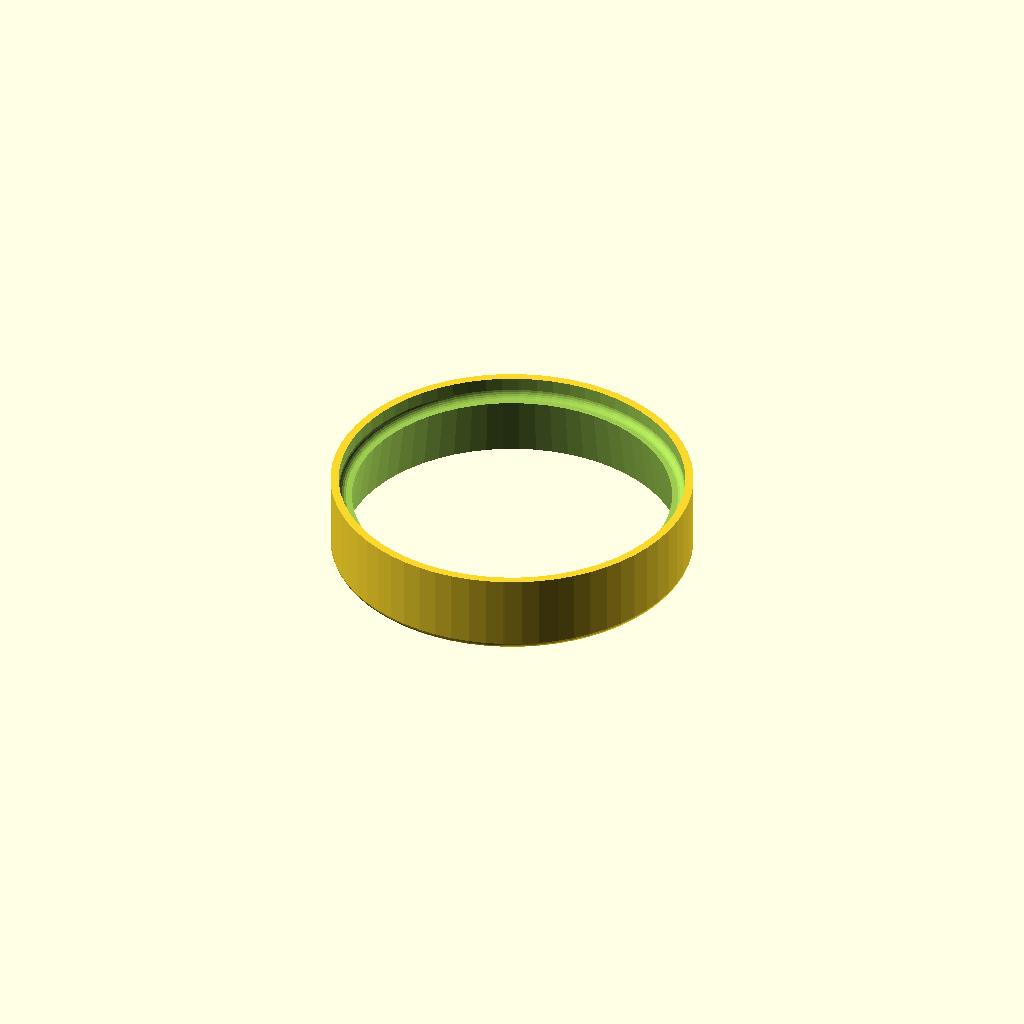
Cell 1: rendered with the file's own defaults.
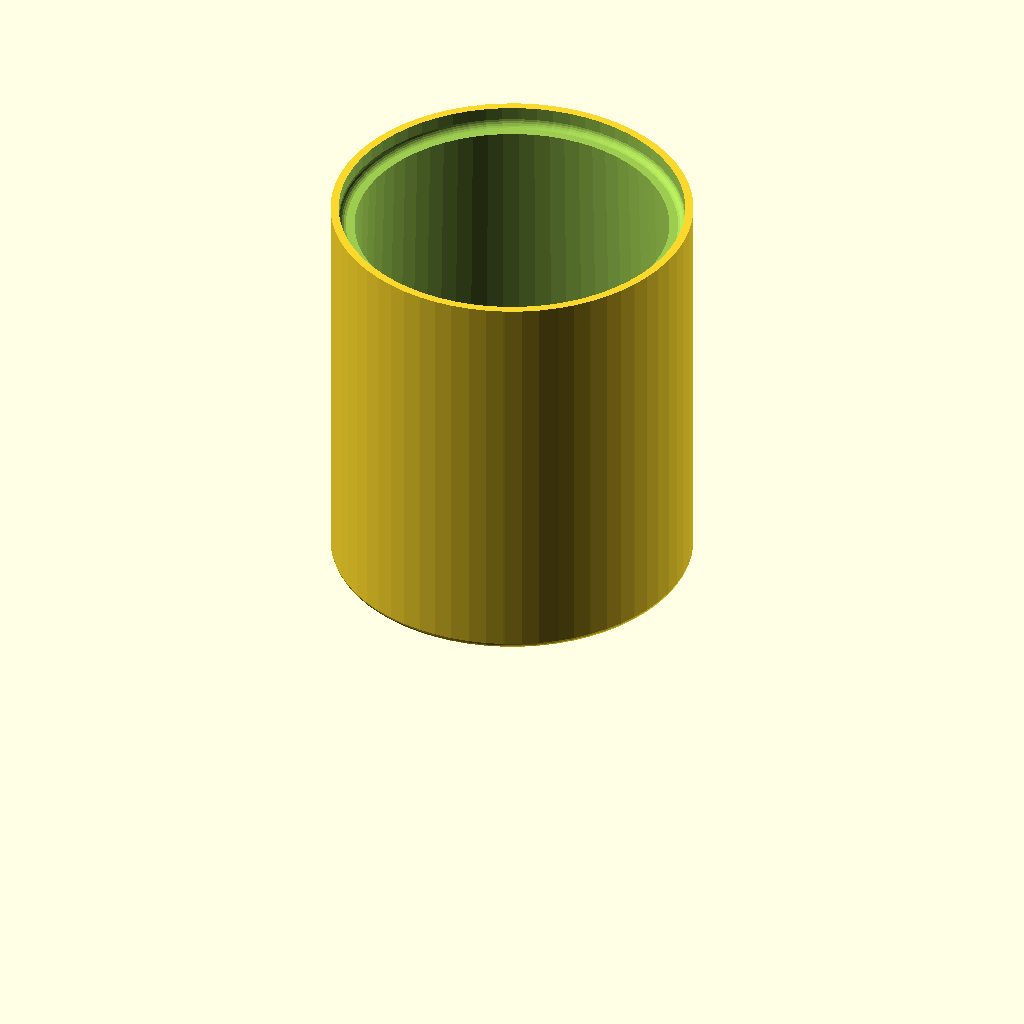
Cell 2: the same model with base_height = 100.
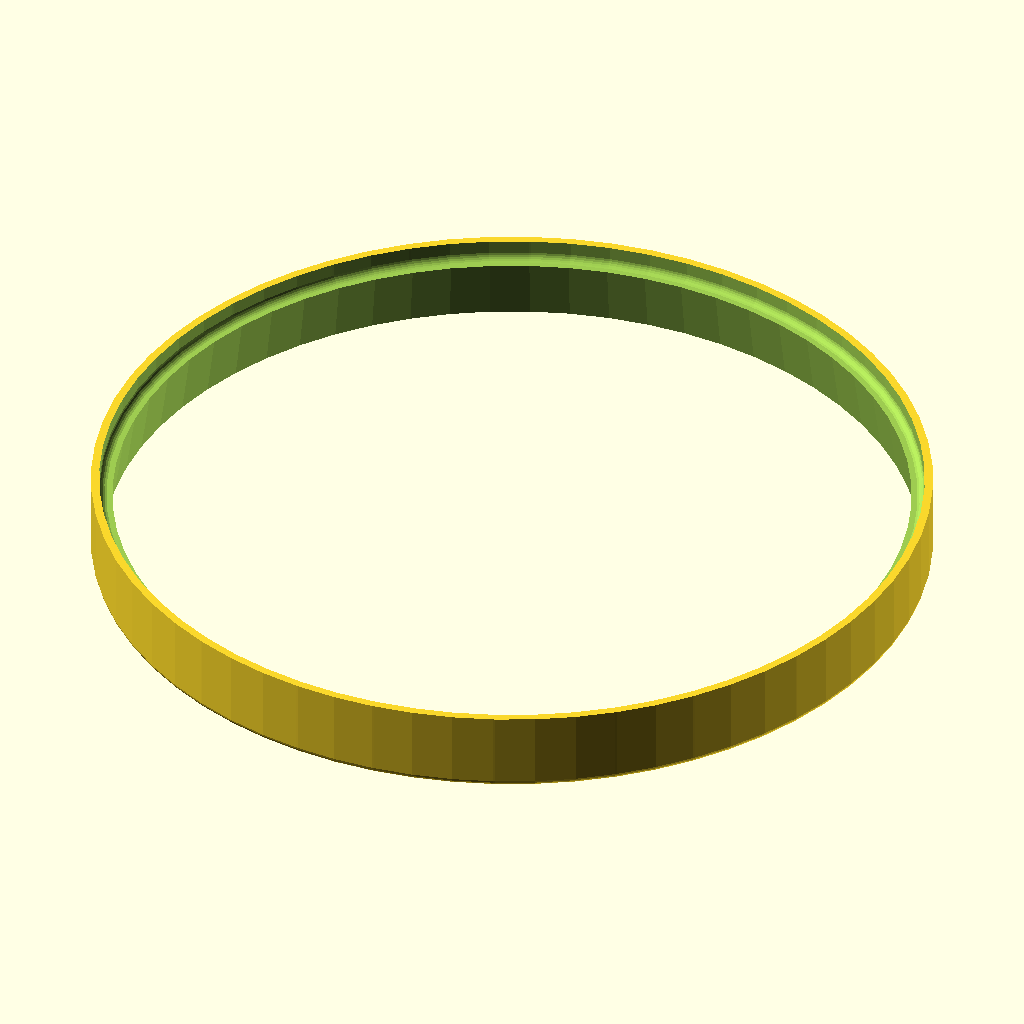
Cell 3: the same model with can_width = 200.
All cells are drawn from one camera (rotation 55°, 0°, 25°, orthographic, colour scheme Cornfield), so only the parameter changes between them.
OpenSCAD source file inputs/thingiverse/files/thing-1573276/files/TunaCanOffset-01a-custom.scad:
// variable description
base_height = 20; // [10:100]
can_width = 84; // [10:200]

difference() {
    intersection() {
        cylinder(h = base_height, r = can_width/2+2, $fn=64);
        minkowski() {
            translate([0,0,2]) cylinder(h = base_height-2, r = can_width/2, $fn=64);
            sphere(r=2, center=true, $fn=24);
        }
    }
cylinder(h = base_height*2+1, r1 = can_width/2+2, r2 = can_width/2-4, center = true, $fn=64);

minkowski() {
    translate([0,0,base_height-3]) cylinder(h = base_height-4, r = can_width/2-2, $fn=64);
    sphere(r=2, center=true, $fn=24);
    }
}
Parameter table extracted from the source (name, type, default, range or options):
base_height: number, default 20, range 10 to 100
can_width: number, default 84, range 10 to 200
